The GitHub repository Abdullahelbarrany/Abnormal-behavior-analysis-for-surveillance-in-poultry-farms contains a labelled image folder "heatmap classification" with 3 categories: abnormal behavior, eating, sleeping. Examples follow, each with its label.

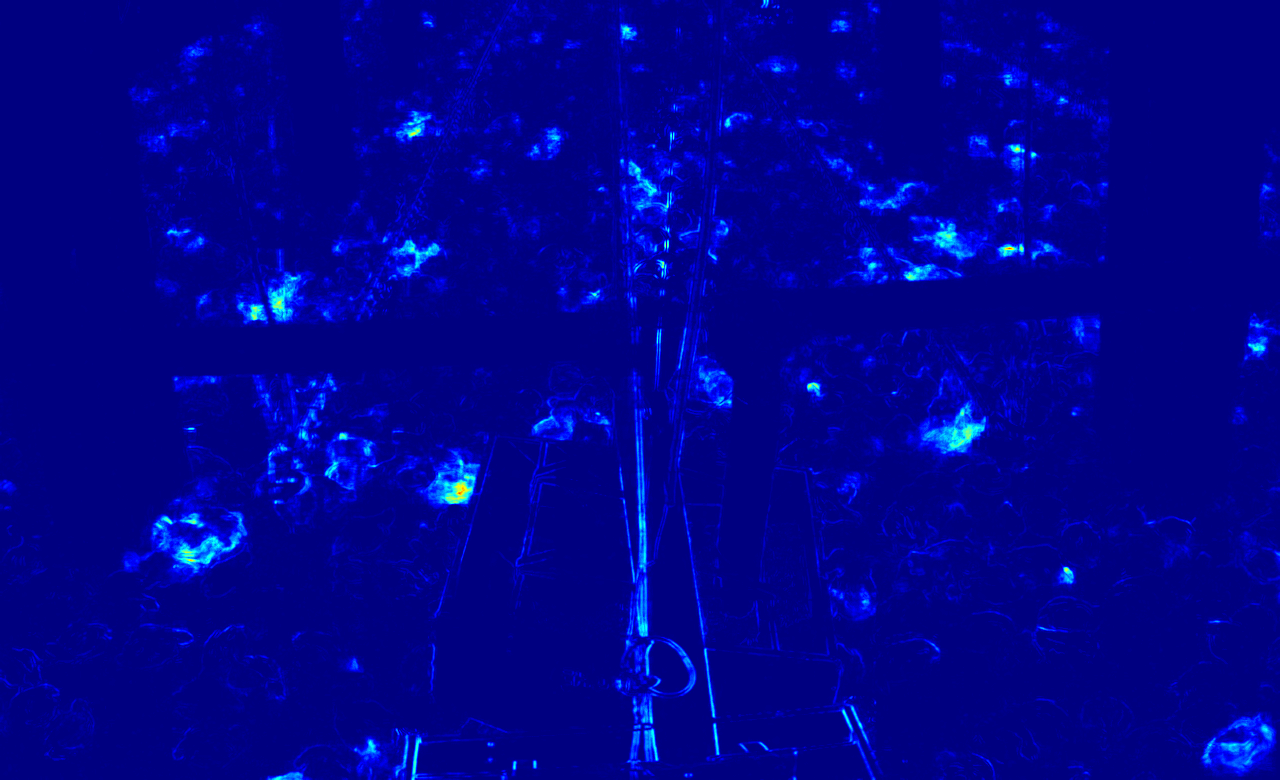
Label: eating

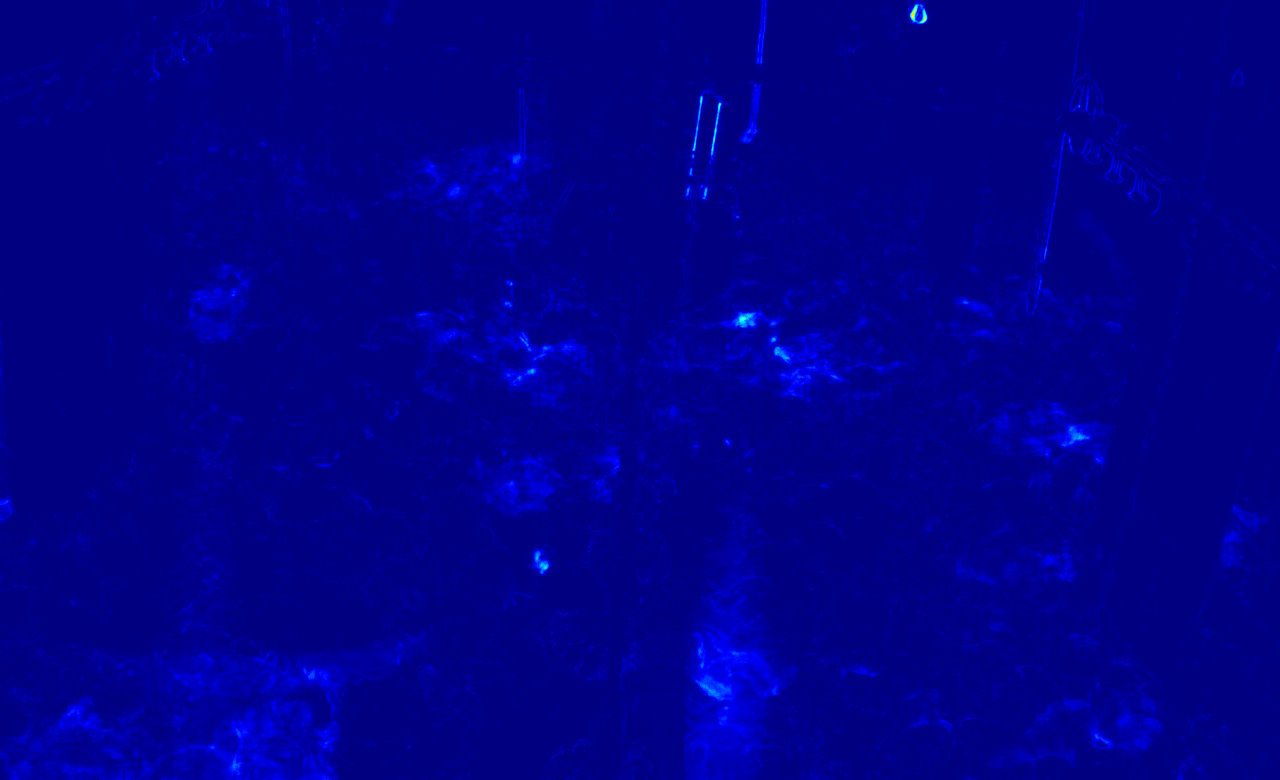
Label: sleeping

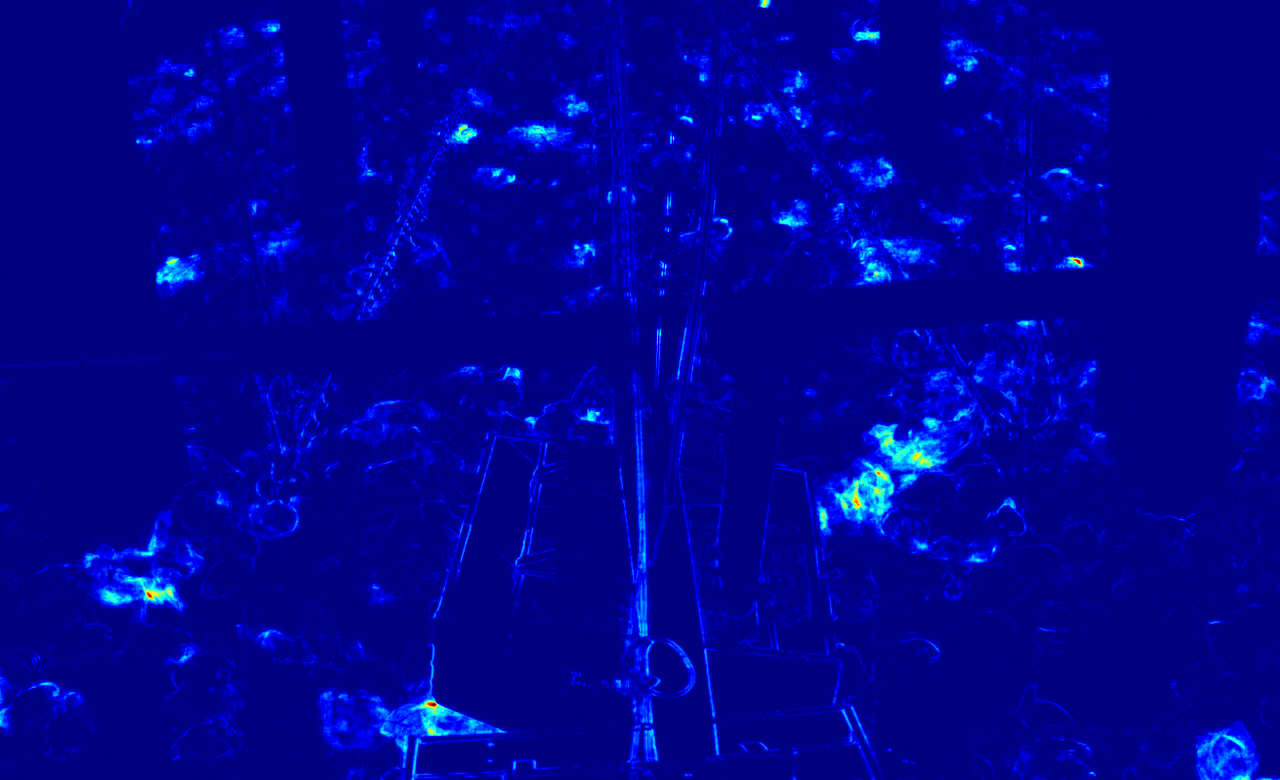
Label: eating

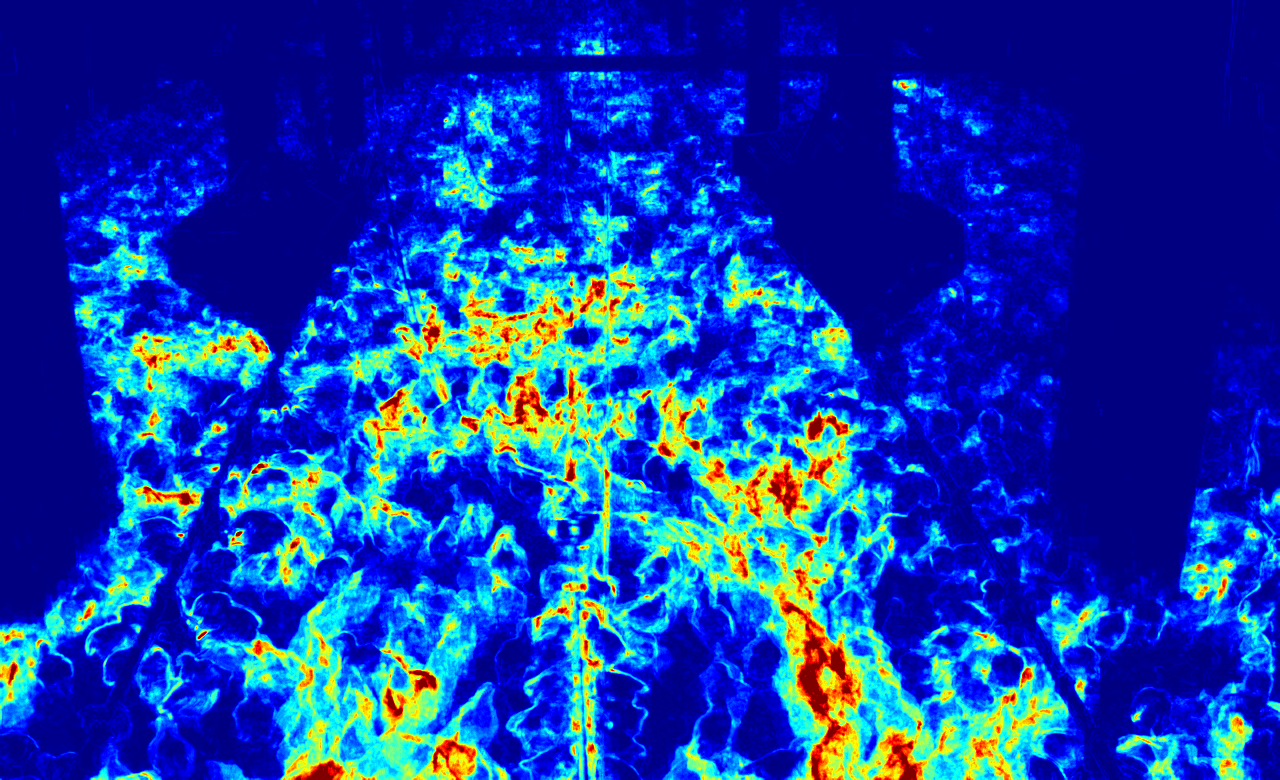
Label: abnormal behavior

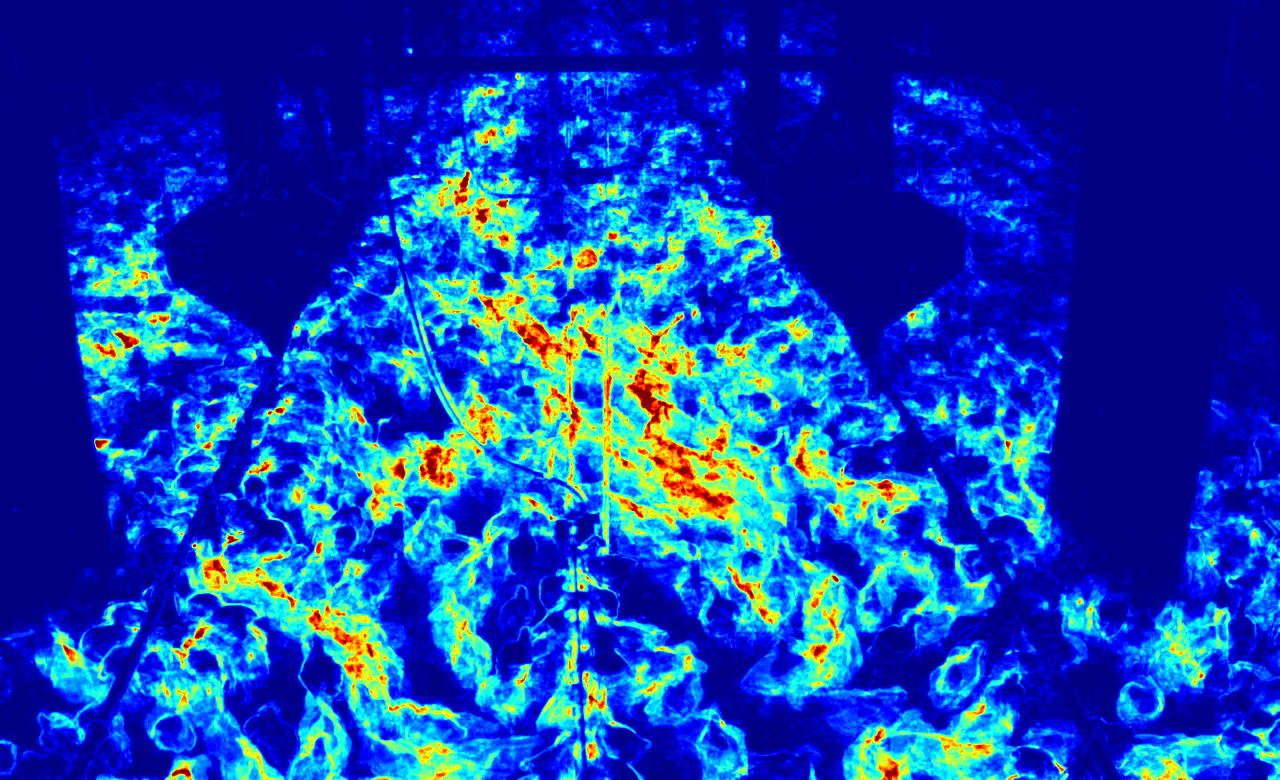
Label: abnormal behavior

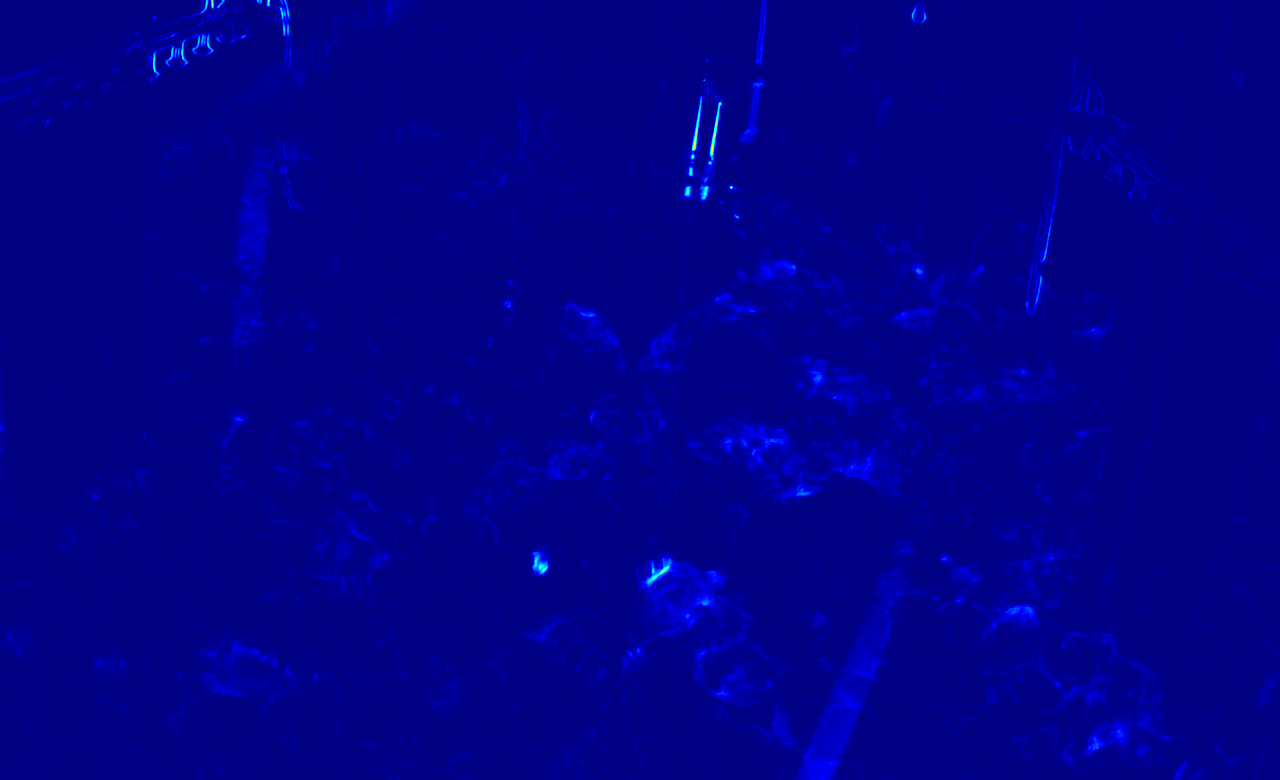
Label: sleeping
